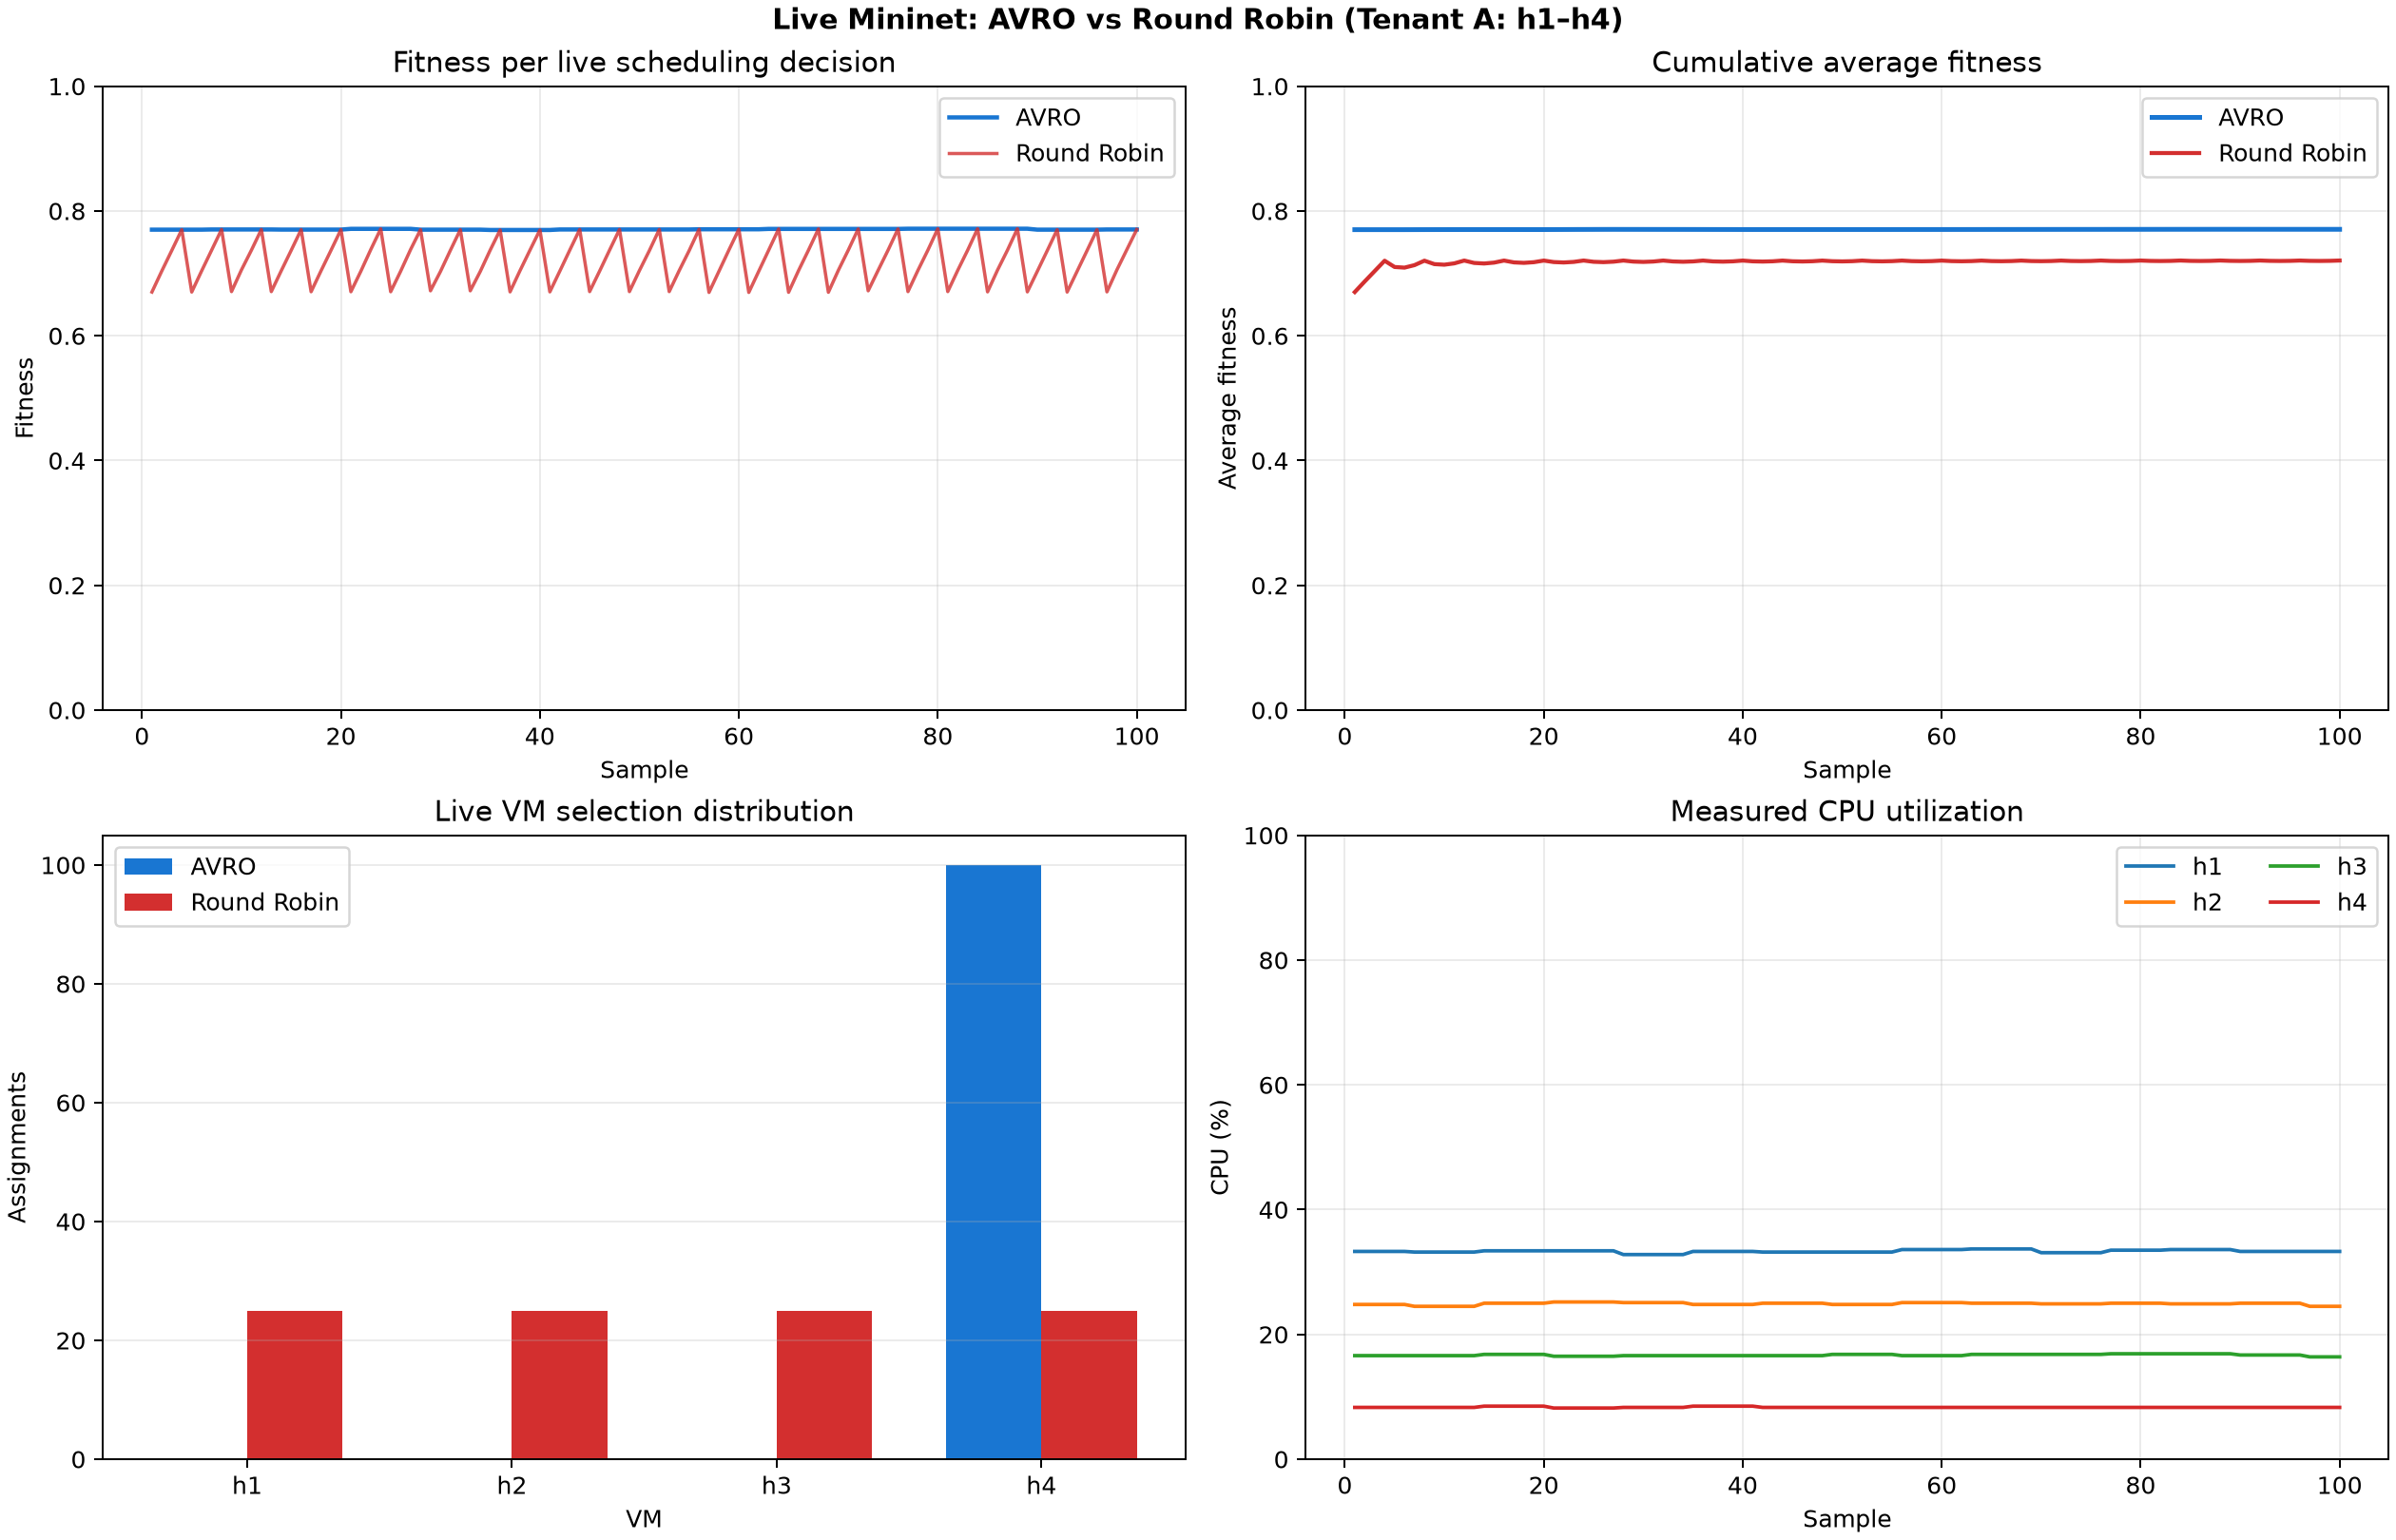

The table this chart was drawn from, first rows:
sample, captured_at, elapsed_s, avro_vm, avro_vm_ip, avro_fitness, avro_decision_ms, avro_flow_installed, avro_flow_status, avro_flow_response, rr_vm, rr_vm_ip, rr_fitness, rr_flow_installed, rr_flow_status, rr_flow_response, switch_count, allowed_packets, blocked_packets, flow_count
1, 2026-10-18T16:32:23, 0.01, h4, 10.0.0.4, 0.7701, 0.05, True, 200, Flow installed, h1, 10.0.0.1, 0.6701, True, 200, Flow installed, 7, 537, 0, 47
2, 2026-10-18T16:32:24, 1.03, h4, 10.0.0.4, 0.7701, 0.04, True, 200, Flow installed, h2, 10.0.0.2, 0.7041, True, 200, Flow installed, 7, 537, 0, 47
3, 2026-10-18T16:32:25, 2.04, h4, 10.0.0.4, 0.7701, 0.03, True, 200, Flow installed, h3, 10.0.0.3, 0.7369, True, 200, Flow installed, 7, 537, 0, 47
4, 2026-10-18T16:32:26, 3.05, h4, 10.0.0.4, 0.7701, 0.03, True, 200, Flow installed, h4, 10.0.0.4, 0.7701, True, 200, Flow installed, 7, 541, 0, 68
5, 2026-10-18T16:32:27, 4.06, h4, 10.0.0.4, 0.7701, 0.03, True, 200, Flow installed, h1, 10.0.0.1, 0.6701, True, 200, Flow installed, 7, 542, 0, 68
6, 2026-10-18T16:32:28, 5.07, h4, 10.0.0.4, 0.7701, 0.03, True, 200, Flow installed, h2, 10.0.0.2, 0.7041, True, 200, Flow installed, 7, 556, 0, 68
7, 2026-10-18T16:32:29, 6.08, h4, 10.0.0.4, 0.7704, 0.03, True, 200, Flow installed, h3, 10.0.0.3, 0.7372, True, 200, Flow installed, 7, 615, 0, 68
8, 2026-10-18T16:32:30, 7.09, h4, 10.0.0.4, 0.7704, 0.04, True, 200, Flow installed, h4, 10.0.0.4, 0.7704, True, 200, Flow installed, 7, 635, 0, 68
9, 2026-10-18T16:32:31, 8.1, h4, 10.0.0.4, 0.7704, 0.03, True, 200, Flow installed, h1, 10.0.0.1, 0.6708, True, 200, Flow installed, 7, 635, 0, 68
10, 2026-10-18T16:32:32, 9.11, h4, 10.0.0.4, 0.7704, 0.03, True, 200, Flow installed, h2, 10.0.0.2, 0.7056, True, 200, Flow installed, 7, 635, 0, 68
11, 2026-10-18T16:32:33, 10.12, h4, 10.0.0.4, 0.7704, 0.03, True, 200, Flow installed, h3, 10.0.0.3, 0.7372, True, 200, Flow installed, 7, 635, 0, 68
12, 2026-10-18T16:32:34, 11.13, h4, 10.0.0.4, 0.7704, 0.03, True, 200, Flow installed, h4, 10.0.0.4, 0.7704, True, 200, Flow installed, 7, 635, 0, 68
13, 2026-10-18T16:32:35, 12.14, h4, 10.0.0.4, 0.7704, 0.03, True, 200, Flow installed, h1, 10.0.0.1, 0.6708, True, 200, Flow installed, 7, 635, 0, 68
14, 2026-10-18T16:32:36, 13.15, h4, 10.0.0.4, 0.7702, 0.03, True, 200, Flow installed, h2, 10.0.0.2, 0.7042, True, 200, Flow installed, 7, 635, 0, 68
15, 2026-10-18T16:32:37, 14.16, h4, 10.0.0.4, 0.7702, 0.03, True, 200, Flow installed, h3, 10.0.0.3, 0.737, True, 200, Flow installed, 7, 635, 0, 68
16, 2026-10-18T16:32:38, 15.17, h4, 10.0.0.4, 0.7702, 0.03, True, 200, Flow installed, h4, 10.0.0.4, 0.7702, True, 200, Flow installed, 7, 635, 0, 68
17, 2026-10-18T16:32:39, 16.18, h4, 10.0.0.4, 0.7702, 0.03, True, 200, Flow installed, h1, 10.0.0.1, 0.6706, True, 200, Flow installed, 7, 635, 0, 68
18, 2026-10-18T16:32:40, 17.19, h4, 10.0.0.4, 0.7702, 0.03, True, 200, Flow installed, h2, 10.0.0.2, 0.7042, True, 200, Flow installed, 7, 635, 0, 68
19, 2026-10-18T16:32:41, 18.2, h4, 10.0.0.4, 0.7702, 0.03, True, 200, Flow installed, h3, 10.0.0.3, 0.737, True, 200, Flow installed, 7, 635, 0, 68
20, 2026-10-18T16:32:42, 19.21, h4, 10.0.0.4, 0.7702, 0.03, True, 200, Flow installed, h4, 10.0.0.4, 0.7702, True, 200, Flow installed, 7, 640, 0, 68
21, 2026-10-18T16:32:43, 20.22, h4, 10.0.0.4, 0.7714, 0.03, True, 200, Flow installed, h1, 10.0.0.1, 0.6706, True, 200, Flow installed, 7, 651, 0, 68
22, 2026-10-18T16:32:44, 21.23, h4, 10.0.0.4, 0.7714, 0.03, True, 200, Flow installed, h2, 10.0.0.2, 0.7034, True, 200, Flow installed, 7, 672, 0, 68
23, 2026-10-18T16:32:45, 22.24, h4, 10.0.0.4, 0.7714, 0.03, True, 200, Flow installed, h3, 10.0.0.3, 0.7382, True, 200, Flow installed, 7, 697, 0, 68
24, 2026-10-18T16:32:46, 23.25, h4, 10.0.0.4, 0.7714, 0.03, True, 200, Flow installed, h4, 10.0.0.4, 0.7714, True, 200, Flow installed, 7, 720, 0, 68
25, 2026-10-18T16:32:47, 24.26, h4, 10.0.0.4, 0.7714, 0.03, True, 200, Flow installed, h1, 10.0.0.1, 0.6706, True, 200, Flow installed, 7, 733, 0, 68
26, 2026-10-18T16:32:48, 25.27, h4, 10.0.0.4, 0.7714, 0.03, True, 200, Flow installed, h2, 10.0.0.2, 0.7034, True, 200, Flow installed, 7, 733, 0, 68
27, 2026-10-18T16:32:49, 26.28, h4, 10.0.0.4, 0.7714, 0.03, True, 200, Flow installed, h3, 10.0.0.3, 0.7382, True, 200, Flow installed, 7, 733, 0, 68
28, 2026-10-18T16:32:50, 27.29, h4, 10.0.0.4, 0.7701, 0.03, True, 200, Flow installed, h4, 10.0.0.4, 0.7701, True, 200, Flow installed, 7, 733, 0, 68
29, 2026-10-18T16:32:51, 28.3, h4, 10.0.0.4, 0.7701, 0.03, True, 200, Flow installed, h1, 10.0.0.1, 0.6721, True, 200, Flow installed, 7, 733, 0, 48
30, 2026-10-18T16:32:52, 29.31, h4, 10.0.0.4, 0.7701, 0.03, True, 200, Flow installed, h2, 10.0.0.2, 0.7029, True, 200, Flow installed, 7, 733, 0, 48
31, 2026-10-18T16:32:54, 30.33, h4, 10.0.0.4, 0.7701, 0.04, True, 200, Flow installed, h3, 10.0.0.3, 0.7369, True, 200, Flow installed, 7, 733, 0, 48
32, 2026-10-18T16:32:55, 31.34, h4, 10.0.0.4, 0.7701, 0.03, True, 200, Flow installed, h4, 10.0.0.4, 0.7701, True, 200, Flow installed, 7, 733, 0, 48
33, 2026-10-18T16:32:56, 32.35, h4, 10.0.0.4, 0.7701, 0.03, True, 200, Flow installed, h1, 10.0.0.1, 0.6721, True, 200, Flow installed, 7, 733, 0, 48
34, 2026-10-18T16:32:57, 33.36, h4, 10.0.0.4, 0.7701, 0.03, True, 200, Flow installed, h2, 10.0.0.2, 0.7029, True, 200, Flow installed, 7, 733, 0, 8
35, 2026-10-18T16:32:58, 34.37, h4, 10.0.0.4, 0.7696, 0.03, True, 200, Flow installed, h3, 10.0.0.3, 0.7372, True, 200, Flow installed, 7, 733, 0, 8
36, 2026-10-18T16:32:59, 35.38, h4, 10.0.0.4, 0.7696, 0.03, True, 200, Flow installed, h4, 10.0.0.4, 0.7696, True, 200, Flow installed, 7, 733, 0, 8
37, 2026-10-18T16:33:00, 36.39, h4, 10.0.0.4, 0.7696, 0.03, True, 200, Flow installed, h1, 10.0.0.1, 0.6704, True, 200, Flow installed, 7, 733, 0, 8
38, 2026-10-18T16:33:01, 37.4, h4, 10.0.0.4, 0.7696, 0.03, True, 200, Flow installed, h2, 10.0.0.2, 0.7044, True, 200, Flow installed, 7, 733, 0, 8
39, 2026-10-18T16:33:02, 38.41, h4, 10.0.0.4, 0.7696, 0.04, True, 200, Flow installed, h3, 10.0.0.3, 0.7372, True, 200, Flow installed, 7, 733, 0, 8
40, 2026-10-18T16:33:03, 39.42, h4, 10.0.0.4, 0.7696, 0.03, True, 200, Flow installed, h4, 10.0.0.4, 0.7696, True, 200, Flow installed, 7, 733, 0, 8
41, 2026-10-18T16:33:04, 40.43, h4, 10.0.0.4, 0.7696, 0.03, True, 200, Flow installed, h1, 10.0.0.1, 0.6704, True, 200, Flow installed, 7, 733, 0, 8
42, 2026-10-18T16:33:05, 41.44, h4, 10.0.0.4, 0.7704, 0.03, True, 200, Flow installed, h2, 10.0.0.2, 0.7036, True, 200, Flow installed, 7, 733, 0, 8
43, 2026-10-18T16:33:06, 42.45, h4, 10.0.0.4, 0.7704, 0.03, True, 200, Flow installed, h3, 10.0.0.3, 0.7372, True, 200, Flow installed, 7, 733, 0, 8
44, 2026-10-18T16:33:07, 43.46, h4, 10.0.0.4, 0.7704, 0.03, True, 200, Flow installed, h4, 10.0.0.4, 0.7704, True, 200, Flow installed, 7, 733, 0, 8
45, 2026-10-18T16:33:08, 44.47, h4, 10.0.0.4, 0.7704, 0.04, True, 200, Flow installed, h1, 10.0.0.1, 0.6708, True, 200, Flow installed, 7, 733, 0, 8
46, 2026-10-18T16:33:09, 45.48, h4, 10.0.0.4, 0.7704, 0.03, True, 200, Flow installed, h2, 10.0.0.2, 0.7036, True, 200, Flow installed, 7, 733, 0, 8
47, 2026-10-18T16:33:10, 46.49, h4, 10.0.0.4, 0.7704, 0.04, True, 200, Flow installed, h3, 10.0.0.3, 0.7372, True, 200, Flow installed, 7, 733, 0, 8
48, 2026-10-18T16:33:11, 47.5, h4, 10.0.0.4, 0.7704, 0.03, True, 200, Flow installed, h4, 10.0.0.4, 0.7704, True, 200, Flow installed, 7, 733, 0, 8
49, 2026-10-18T16:33:12, 48.51, h4, 10.0.0.4, 0.7704, 0.03, True, 200, Flow installed, h1, 10.0.0.1, 0.6708, True, 200, Flow installed, 7, 737, 0, 8
50, 2026-10-18T16:33:13, 49.53, h4, 10.0.0.4, 0.7704, 0.03, True, 200, Flow installed, h2, 10.0.0.2, 0.7044, True, 200, Flow installed, 7, 745, 0, 8
51, 2026-10-18T16:33:14, 50.54, h4, 10.0.0.4, 0.7704, 0.03, True, 200, Flow installed, h3, 10.0.0.3, 0.7364, True, 200, Flow installed, 7, 750, 0, 8
52, 2026-10-18T16:33:15, 51.55, h4, 10.0.0.4, 0.7704, 0.03, True, 200, Flow installed, h4, 10.0.0.4, 0.7704, True, 200, Flow installed, 7, 750, 0, 8
53, 2026-10-18T16:33:16, 52.56, h4, 10.0.0.4, 0.7704, 0.03, True, 200, Flow installed, h1, 10.0.0.1, 0.6708, True, 200, Flow installed, 7, 770, 0, 8
54, 2026-10-18T16:33:17, 53.57, h4, 10.0.0.4, 0.7704, 0.03, True, 200, Flow installed, h2, 10.0.0.2, 0.7044, True, 200, Flow installed, 7, 776, 0, 8
55, 2026-10-18T16:33:18, 54.58, h4, 10.0.0.4, 0.7704, 0.04, True, 200, Flow installed, h3, 10.0.0.3, 0.7364, True, 200, Flow installed, 7, 776, 0, 8
56, 2026-10-18T16:33:19, 55.59, h4, 10.0.0.4, 0.7707, 0.03, True, 200, Flow installed, h4, 10.0.0.4, 0.7707, True, 200, Flow installed, 7, 784, 0, 8
57, 2026-10-18T16:33:20, 56.6, h4, 10.0.0.4, 0.7707, 0.03, True, 200, Flow installed, h1, 10.0.0.1, 0.6695, True, 200, Flow installed, 7, 784, 0, 8
58, 2026-10-18T16:33:21, 57.61, h4, 10.0.0.4, 0.7707, 0.03, True, 200, Flow installed, h2, 10.0.0.2, 0.7035, True, 200, Flow installed, 7, 784, 0, 8
59, 2026-10-18T16:33:22, 58.62, h4, 10.0.0.4, 0.7707, 0.03, True, 200, Flow installed, h3, 10.0.0.3, 0.7375, True, 200, Flow installed, 7, 784, 0, 8
60, 2026-10-18T16:33:23, 59.63, h4, 10.0.0.4, 0.7707, 0.03, True, 200, Flow installed, h4, 10.0.0.4, 0.7707, True, 200, Flow installed, 7, 831, 0, 8
... 40 more rows
